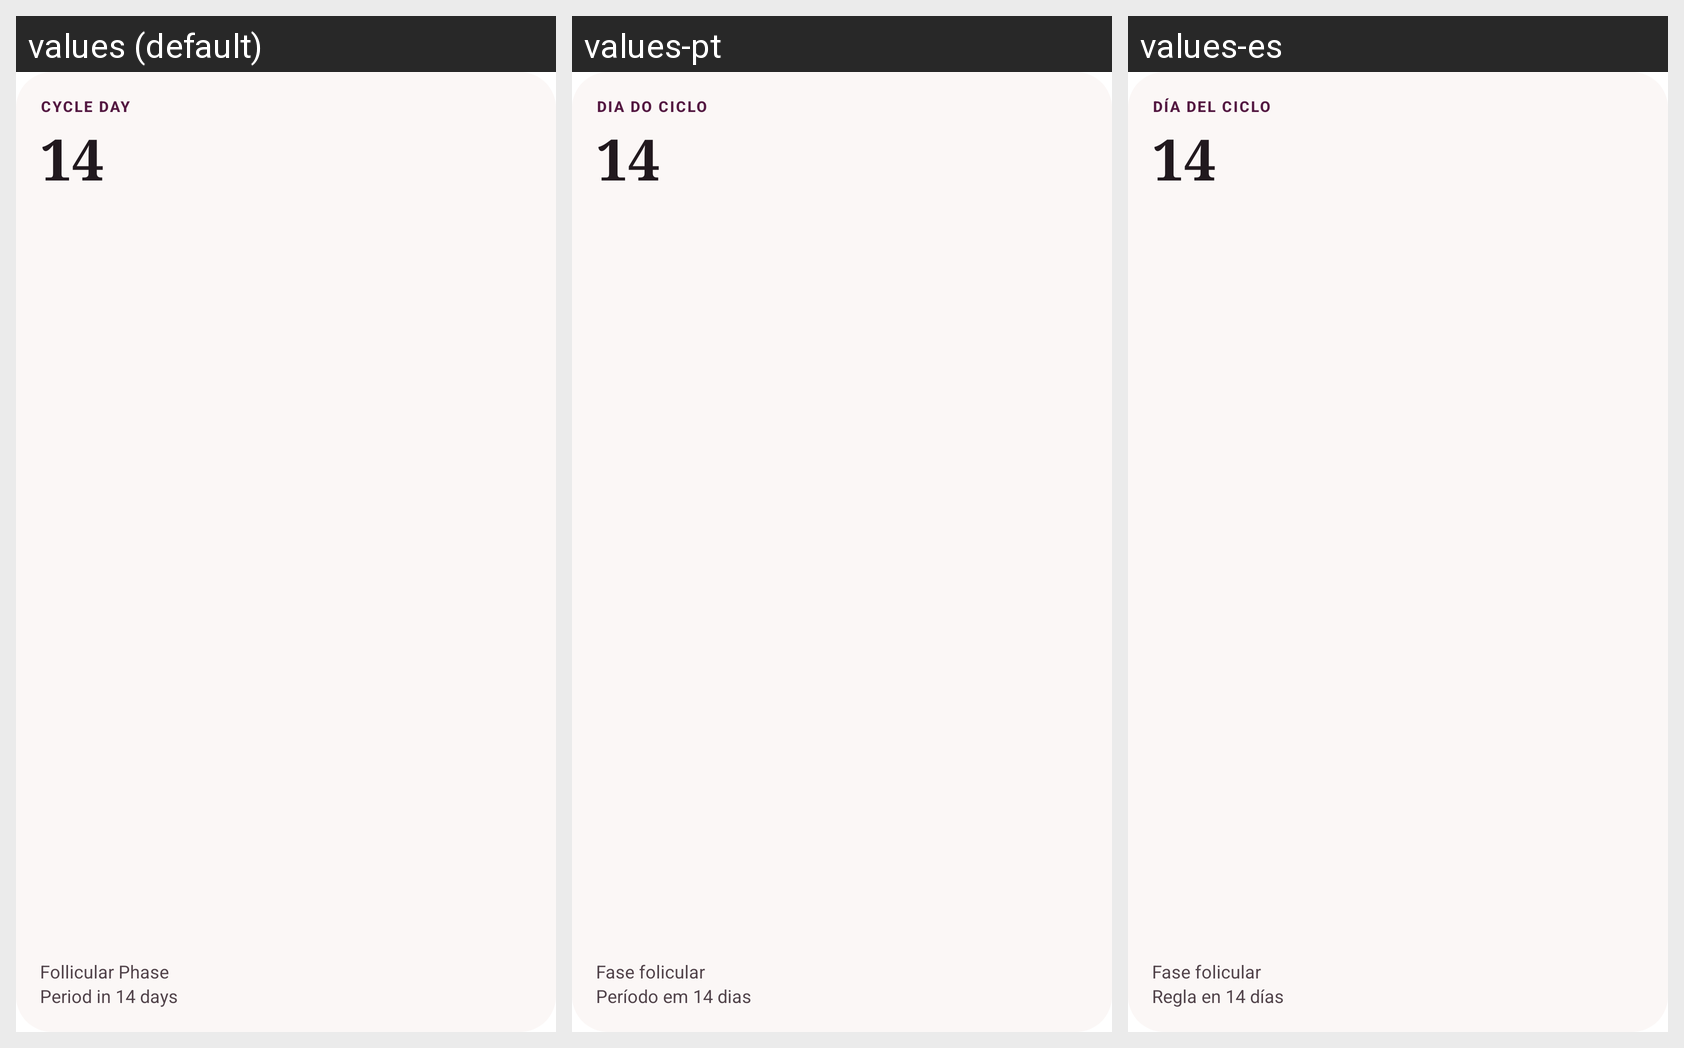

The same Android screen rendered under several of its app's locales, left to right. List the strings drawn on it with the default value and each locale's translation.
Android screen res/layout/nilu_widget_small.xml rendered under 3 locales, left to right: values (default), values-pt, values-es. Device: Nexus 5 (rendered at 1080×1920; each locale shown at half size, 540×960, under a caption strip naming it); theme Theme.MaterialComponents.DayNight.NoActionBar.
Other locales in the repository, not shown: values-de, values-fr, values-tr.
Strings drawn on this screen, with the default value and each locale's value (text and hints the layout hard-codes, and strings that could not be matched under every locale, appear in the picture but are not listed):

widget_preview_label
  values: CYCLE DAY
  values-pt: DIA DO CICLO
  values-es: DÍA DEL CICLO

widget_preview_value
  values: 14
  values-pt: 14
  values-es: 14

widget_preview_caption
  values: Follicular Phase
  values-pt: Fase folicular
  values-es: Fase folicular

widget_preview_detail
  values: Period in 14 days
  values-pt: Período em 14 dias
  values-es: Regla en 14 días
